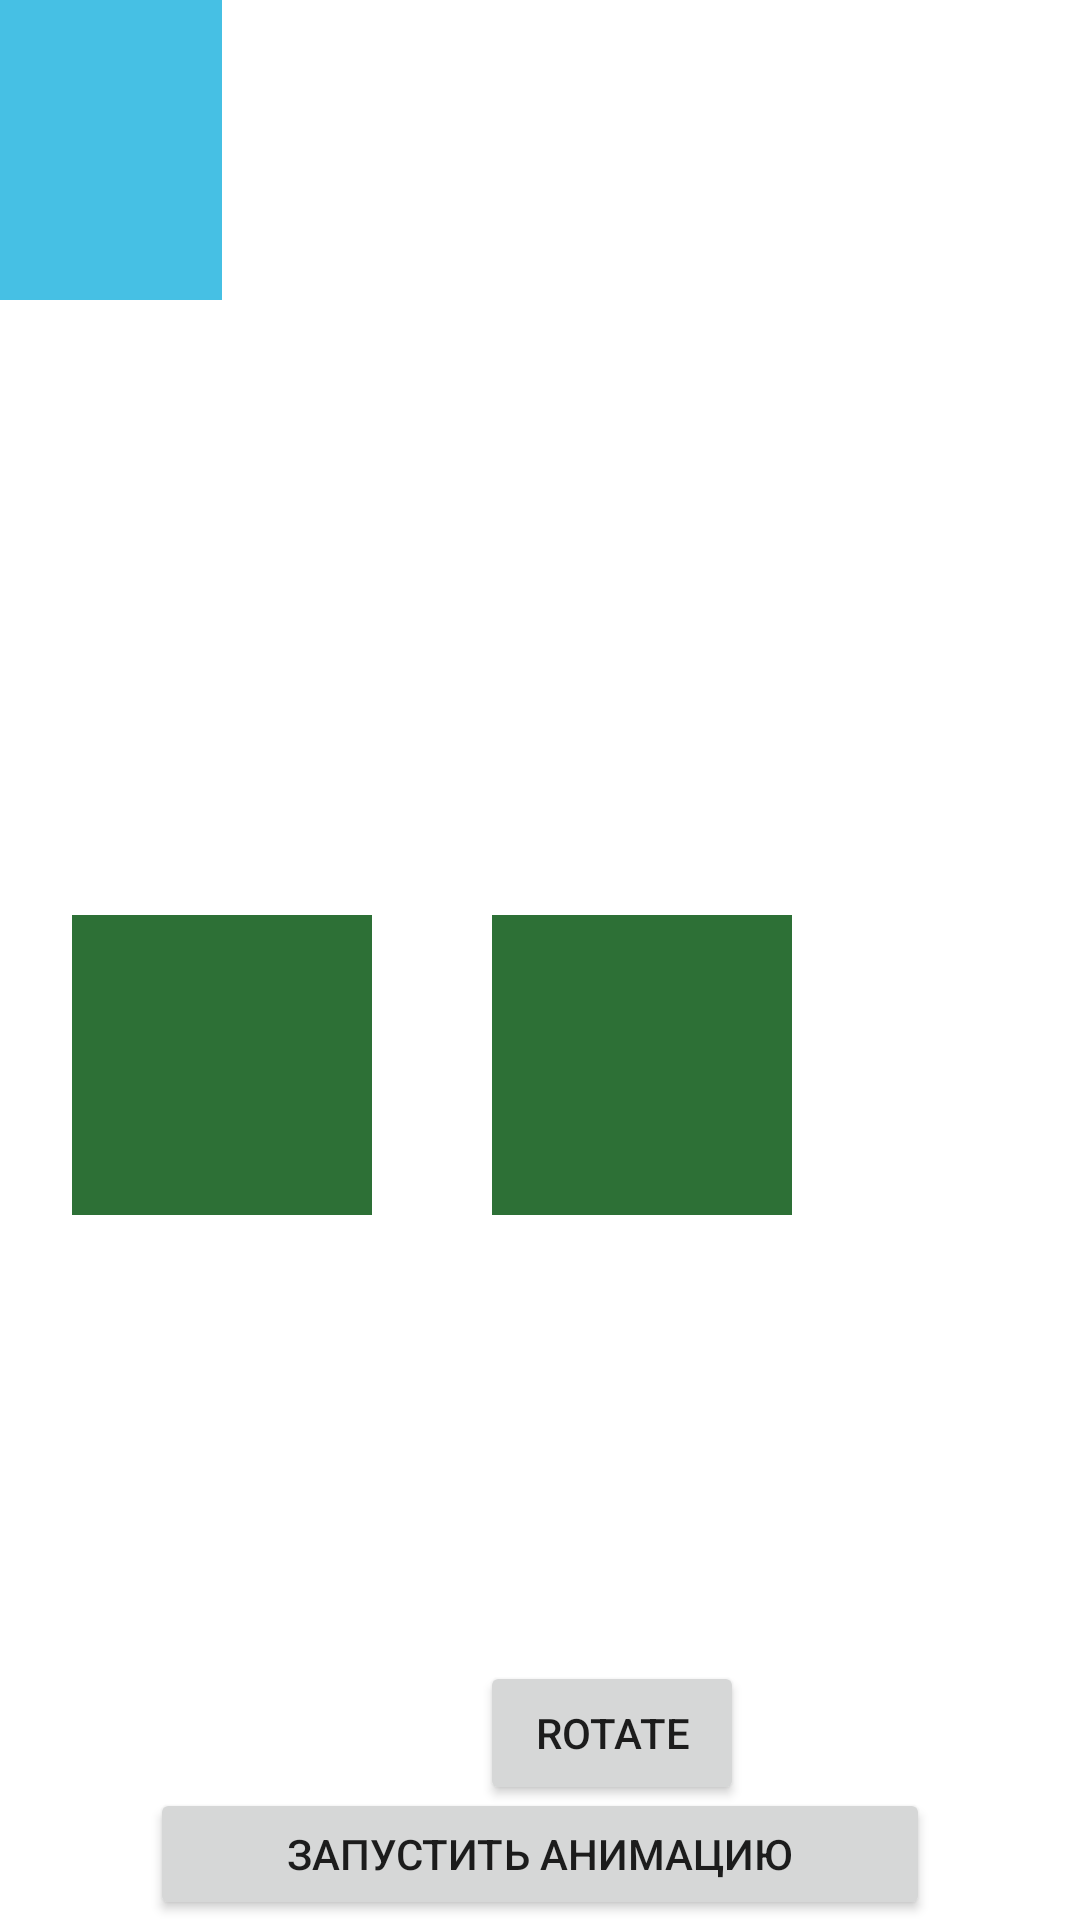

Android layout source for this screen:
<!-- AndroidManifest.xml: application theme Theme.Lab_lb -->
<!-- res/layout/activity_lab31.xml -->
<?xml version="1.0" encoding="utf-8"?>
<androidx.constraintlayout.widget.ConstraintLayout xmlns:android="http://schemas.android.com/apk/res/android"
    xmlns:app="http://schemas.android.com/apk/res-auto"
    xmlns:tools="http://schemas.android.com/tools"
    android:layout_width="match_parent"
    android:layout_height="match_parent"
    tools:context=".MainActivity">

    <LinearLayout
        android:id="@+id/linearLayout2"
        android:layout_width="413dp"
        android:layout_height="284dp"
        android:orientation="horizontal"
        app:layout_constraintEnd_toEndOf="parent"
        app:layout_constraintStart_toStartOf="parent"
        app:layout_constraintTop_toTopOf="parent">

        <View
            android:id="@+id/animView"
            android:layout_width="100dp"
            android:layout_height="100dp"
            android:layout_marginBottom="150dp"
            android:background="#46C0E4" />

    </LinearLayout>

    <Button
        android:id="@+id/rotBtn"
        android:layout_width="wrap_content"
        android:layout_height="wrap_content"
        android:layout_marginStart="160dp"
        android:text="Rotate"
        app:layout_constraintBottom_toBottomOf="parent"
        app:layout_constraintStart_toStartOf="parent"
        app:layout_constraintTop_toTopOf="parent"
        app:layout_constraintVertical_bias="0.935" />

    <Button
        android:id="@+id/animBtn"
        android:layout_width="260dp"
        android:layout_height="44dp"
        android:layout_gravity="bottom"
        android:text="Запустить анимацию"
        app:layout_constraintBottom_toBottomOf="parent"
        app:layout_constraintEnd_toEndOf="parent"
        app:layout_constraintStart_toStartOf="parent" />


    <LinearLayout
        android:id="@+id/linearLayout"
        android:layout_width="407dp"
        android:layout_height="171dp"
        android:layout_marginStart="4dp"
        android:layout_marginTop="1dp"
        android:orientation="horizontal"

        app:layout_constraintStart_toStartOf="parent"
        app:layout_constraintTop_toBottomOf="@+id/linearLayout2"
        app:layout_constraintVertical_bias="0.0">

        <View
            android:layout_width="100dp"
            android:layout_height="100dp"
            android:layout_margin="20dp"
            android:layout_marginEnd="20dp"
            android:background="#2D7036" />

        <View
            android:id="@+id/Rotate_SQ"
            android:layout_width="100dp"
            android:layout_height="100dp"
            android:layout_margin="20dp"
            android:layout_marginEnd="20dp"
            android:background="#2D7036" />
    </LinearLayout>


</androidx.constraintlayout.widget.ConstraintLayout>
<!-- resources referenced by this layout -->
<resources>
  <style name="Theme.Lab_lb" parent="Theme.MaterialComponents.DayNight.DarkActionBar">
          
          <item name="colorPrimary">@color/purple_500</item>
          <item name="colorPrimaryVariant">@color/purple_700</item>
          <item name="colorOnPrimary">@color/white</item>
          
          <item name="colorSecondary">@color/teal_200</item>
          <item name="colorSecondaryVariant">@color/teal_700</item>
          <item name="colorOnSecondary">@color/black</item>
          
          <item name="android:statusBarColor" tools:targetApi="l">?attr/colorPrimaryVariant</item>
          
      </style>
  <!-- not gathered from this repository: default colours our renderer supplied (Android Studio template values) -->
  <color name="purple_500">#FF6200EE</color>
  <color name="purple_700">#FF3700B3</color>
  <color name="teal_200">#FF03DAC5</color>
  <color name="teal_700">#FF018786</color>
  <color name="black">#FF000000</color>
  <color name="white">#FFFFFFFF</color>
</resources>
